Photos from the image-classification dataset "data" in the GitHub repository Niletynines/AI_ImageClassification_CNN_Parrot_Conure. Its 11 classes are: black capped conure, blue cinnamon green cheek conure, blue normal green cheek conure, blue pineapple green cheek conure, blue yellow sided greencheek, cinnamon green cheek conure, crimson bellied conure, normal green cheek conure, pineapple green cheek conure, sun conure, yellow sided green cheek conure.

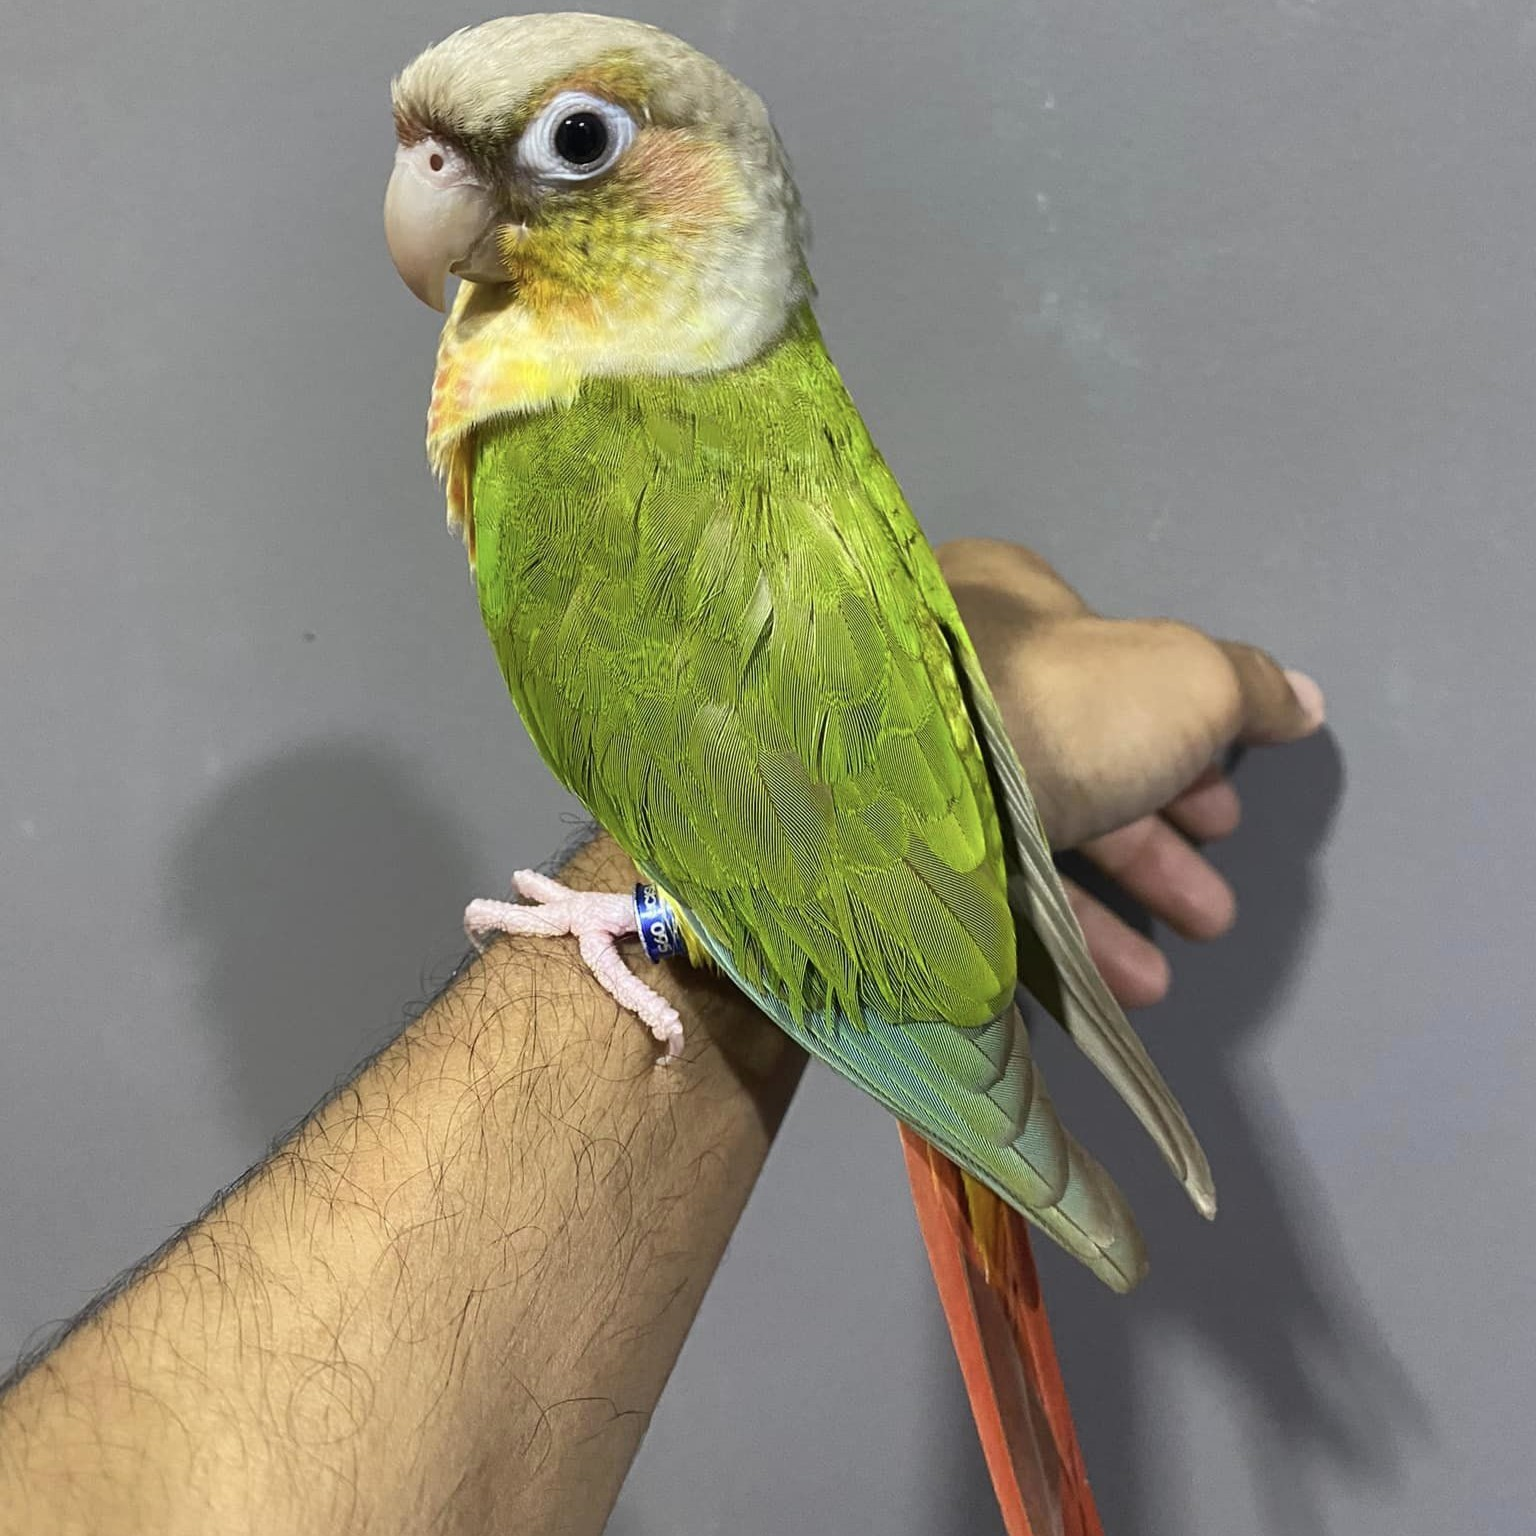
Label: pineapple green cheek conure

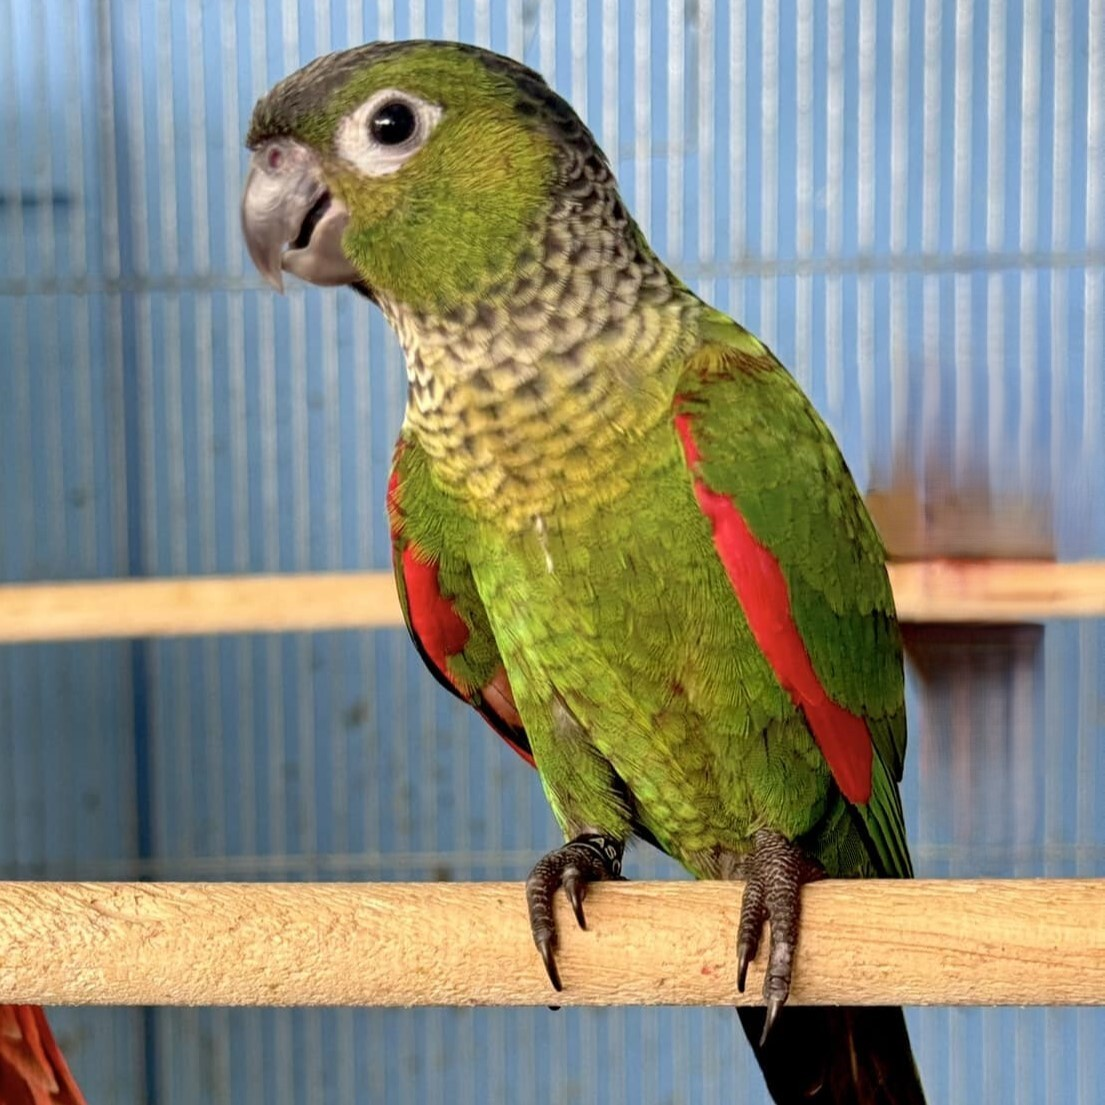
Label: black capped conure

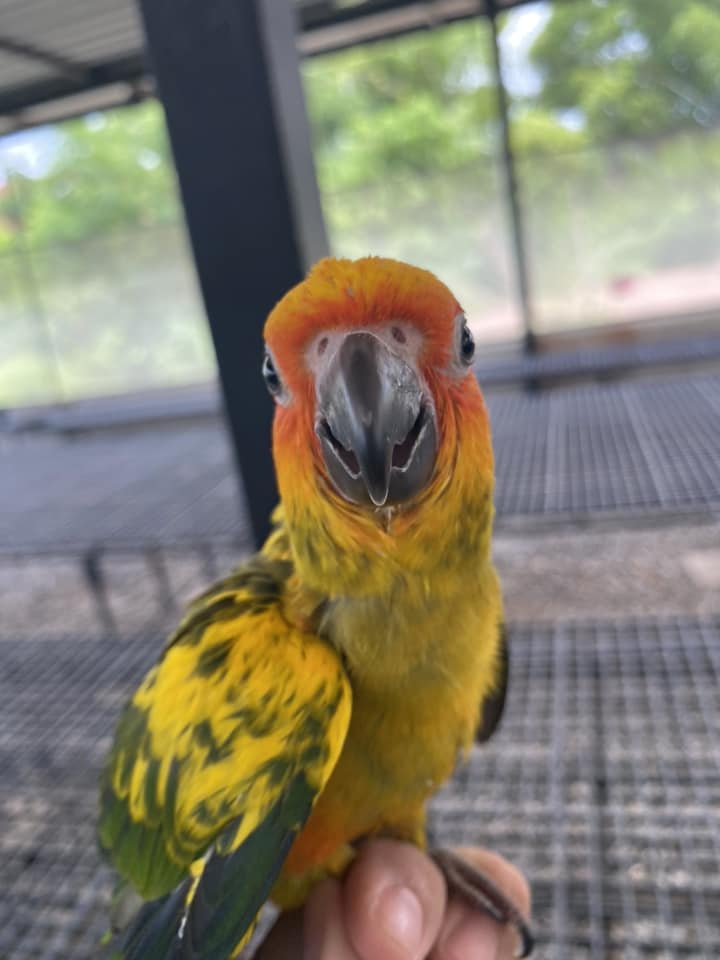
Label: sun conure

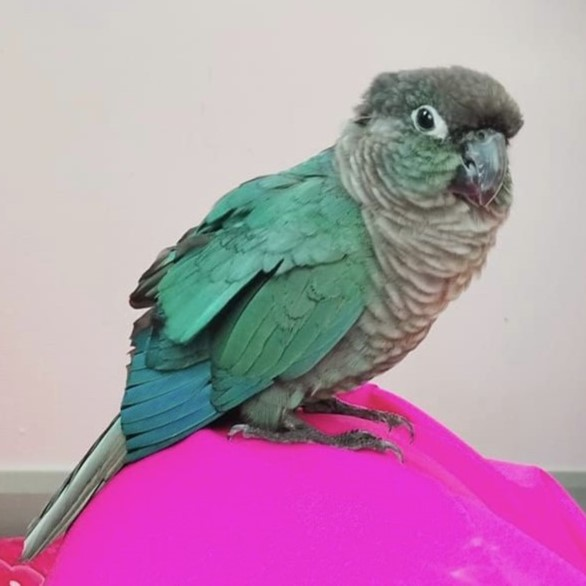
Label: blue normal green cheek conure

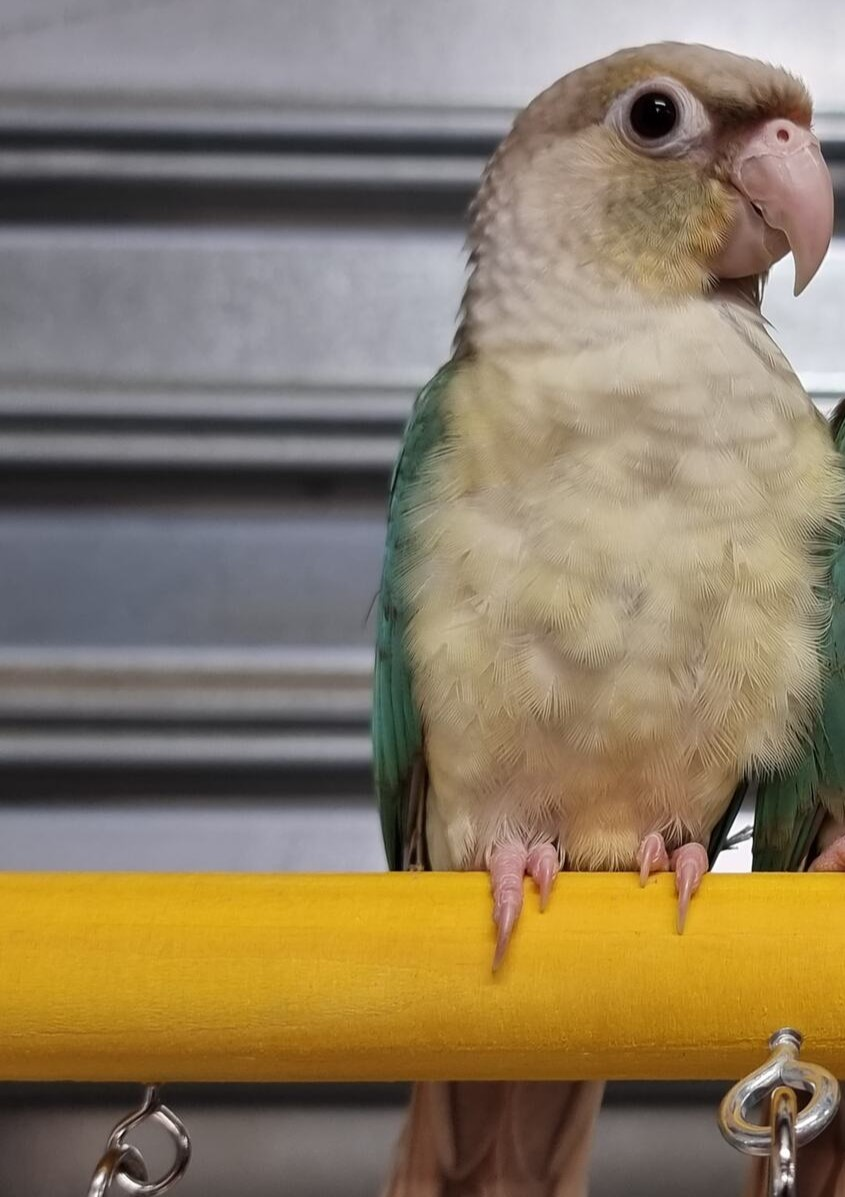
Label: blue pineapple green cheek conure

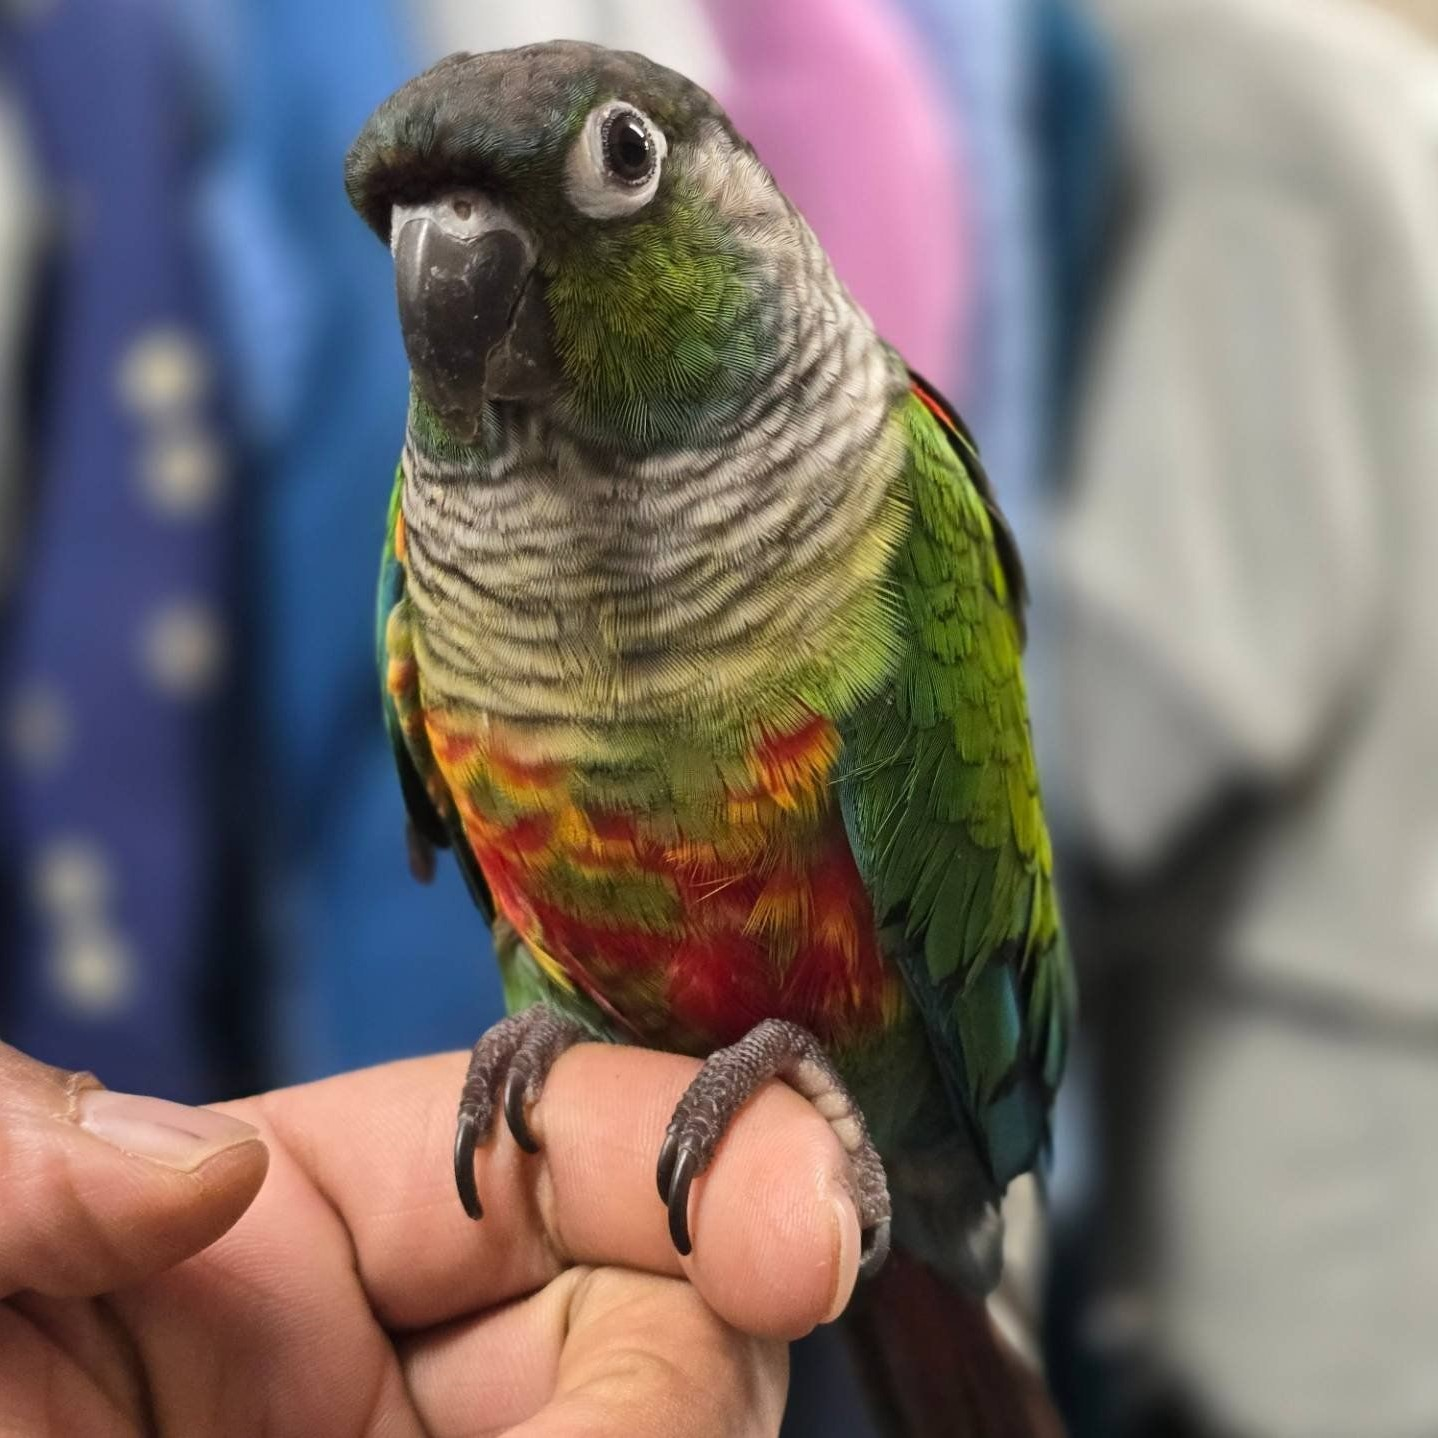
Label: normal green cheek conure
